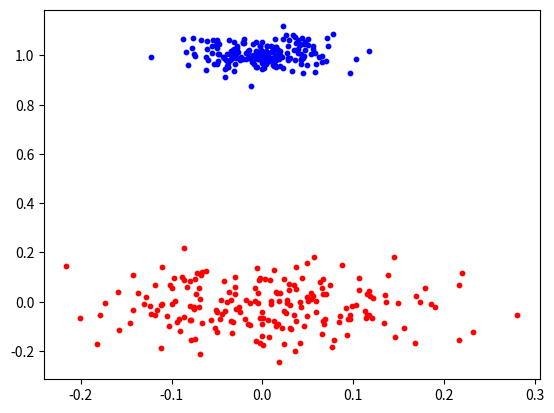

This figure's Python source:
import numpy as np
import random
import matplotlib.pyplot as plt

class Dataset(object):
    def __init__(self, class_num = 2, data_num = 200, data_dim = 2, seed = 4, center=None):
        '''
        :param class_num: class number
        :param data_num: data number for each class
        :param data_dim: data dimension
        :param seed: random seed
        :param center: cluster center of data
        '''
        self.class_num = class_num
        self.data_num = data_num
        self.dim = data_dim
        self.data = np.zeros((data_num * class_num, data_dim), dtype = np.float32)
        if center == None:
            if data_dim == 2:
                self.centers = [(0, 0), (0, 1), (1, 1), (1, 0)]
            if data_dim == 3:
                self.centers = [(0, 0, 1), (0, 1, 0), (1, 1, 0), (1, 0, 0)]
            if data_dim == 4:
                self.centers = [(0, 1, 0, 1), (1, 0, 1, 0), (1, 1, 0, 0), (1, 0, 0, 1)]
            if data_dim == 5:
                self.centers = [(0, 1, 0, 1, 0), (1, 0, 1, 0, 1), (1, 1, 0, 0, 1), (1, 0, 0, 1, 1)]
            if data_dim == 6:
                self.centers = [(0, 1, 1, 0, 1, 0), (1, 0, 1, 1, 0, 1), (1, 1, 1, 0, 0, 1), (1, 0, 0, 1, 1, 1)]
            #self.centers = [(0, 0), (1, 0), (0.5, 0.866)]
             #self.centers = [(0, 1), (0, 0.9), (0, 1.1), (0.1, 1.1)]
        else:
            self.centers = center
        self.colors = ['red', 'blue']

        random.seed(seed)

    def generate(self):
        '''
        generate data
        :return: None
        '''
        for k in range(self.class_num):
            sigma = random.random() * 0.4
            for i in range(self.data_num):
                for x in range(self.dim):
                    self.data[k * self.data_num + i][x] = np.random.normal(self.centers[k][x], sigma)


    def show(self):
        '''
        show the distribution of data
        :return: None
        '''
        plt.figure()
        for i in range(self.class_num):
            x = self.data[i * self.data_num: (i + 1) * self.data_num - 1, 0]
            y = self.data[i * self.data_num: (i + 1) * self.data_num - 1, 1]
            plt.scatter(x, y, s = 10, c = self.colors[i])
        plt.show()

if __name__ == '__main__':
    dataset = Dataset()
    dataset.generate()
    dataset.show()